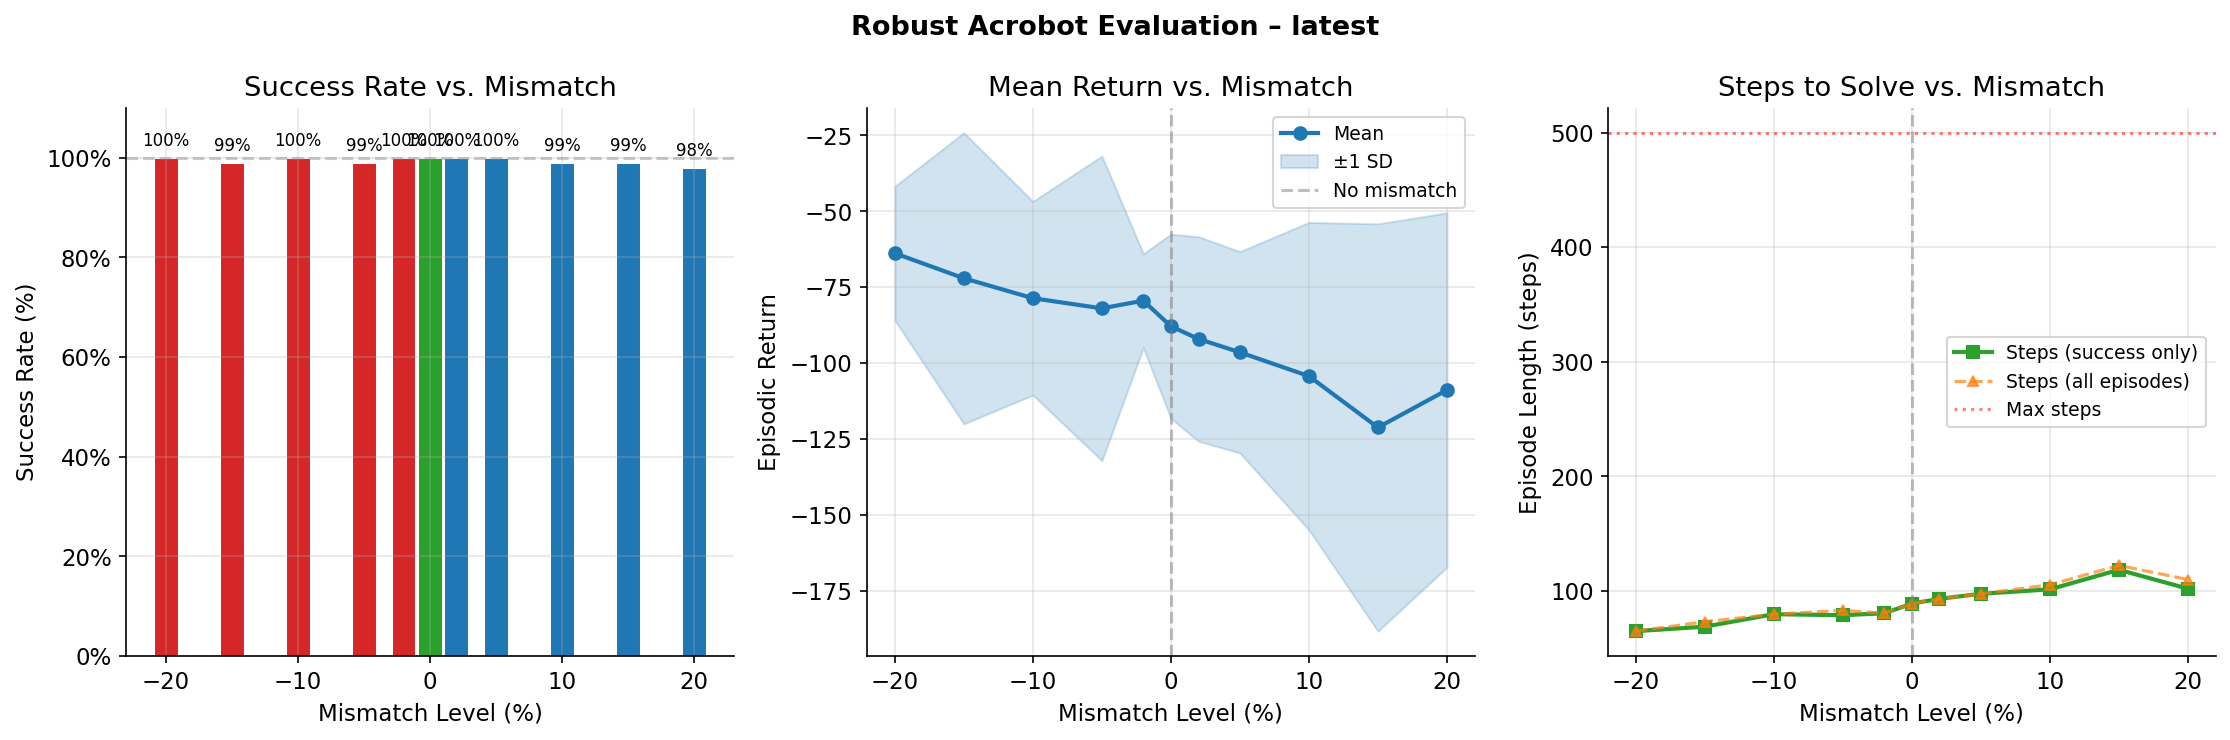

Data behind this chart, as committed beside it:
mismatch_pct, success_rate, mean_return, std_return, mean_steps, mean_steps_success, n_episodes
-20.0, 100.0, -63.84, 22.08, 64.84, 64.84, 100
-15.0, 99.0, -72.08, 47.99, 73.07, 68.76, 100
-10.0, 100.0, -78.66, 31.91, 79.66, 79.66, 100
-5.0, 99.0, -81.99, 50.2, 82.98, 78.77, 100
-2.0, 100.0, -79.45, 15.48, 80.45, 80.45, 100
0.0, 100.0, -87.9, 30.35, 88.9, 88.9, 100
2.0, 100.0, -92.08, 33.72, 93.08, 93.08, 100
5.0, 100.0, -96.48, 33.19, 97.48, 97.48, 100
10.0, 99.0, -104.3, 50.68, 105.3, 101.3, 100
15.0, 99.0, -121.3, 67.13, 122.2, 118.4, 100
20.0, 98.0, -108.9, 58.41, 109.9, 101.9, 100
